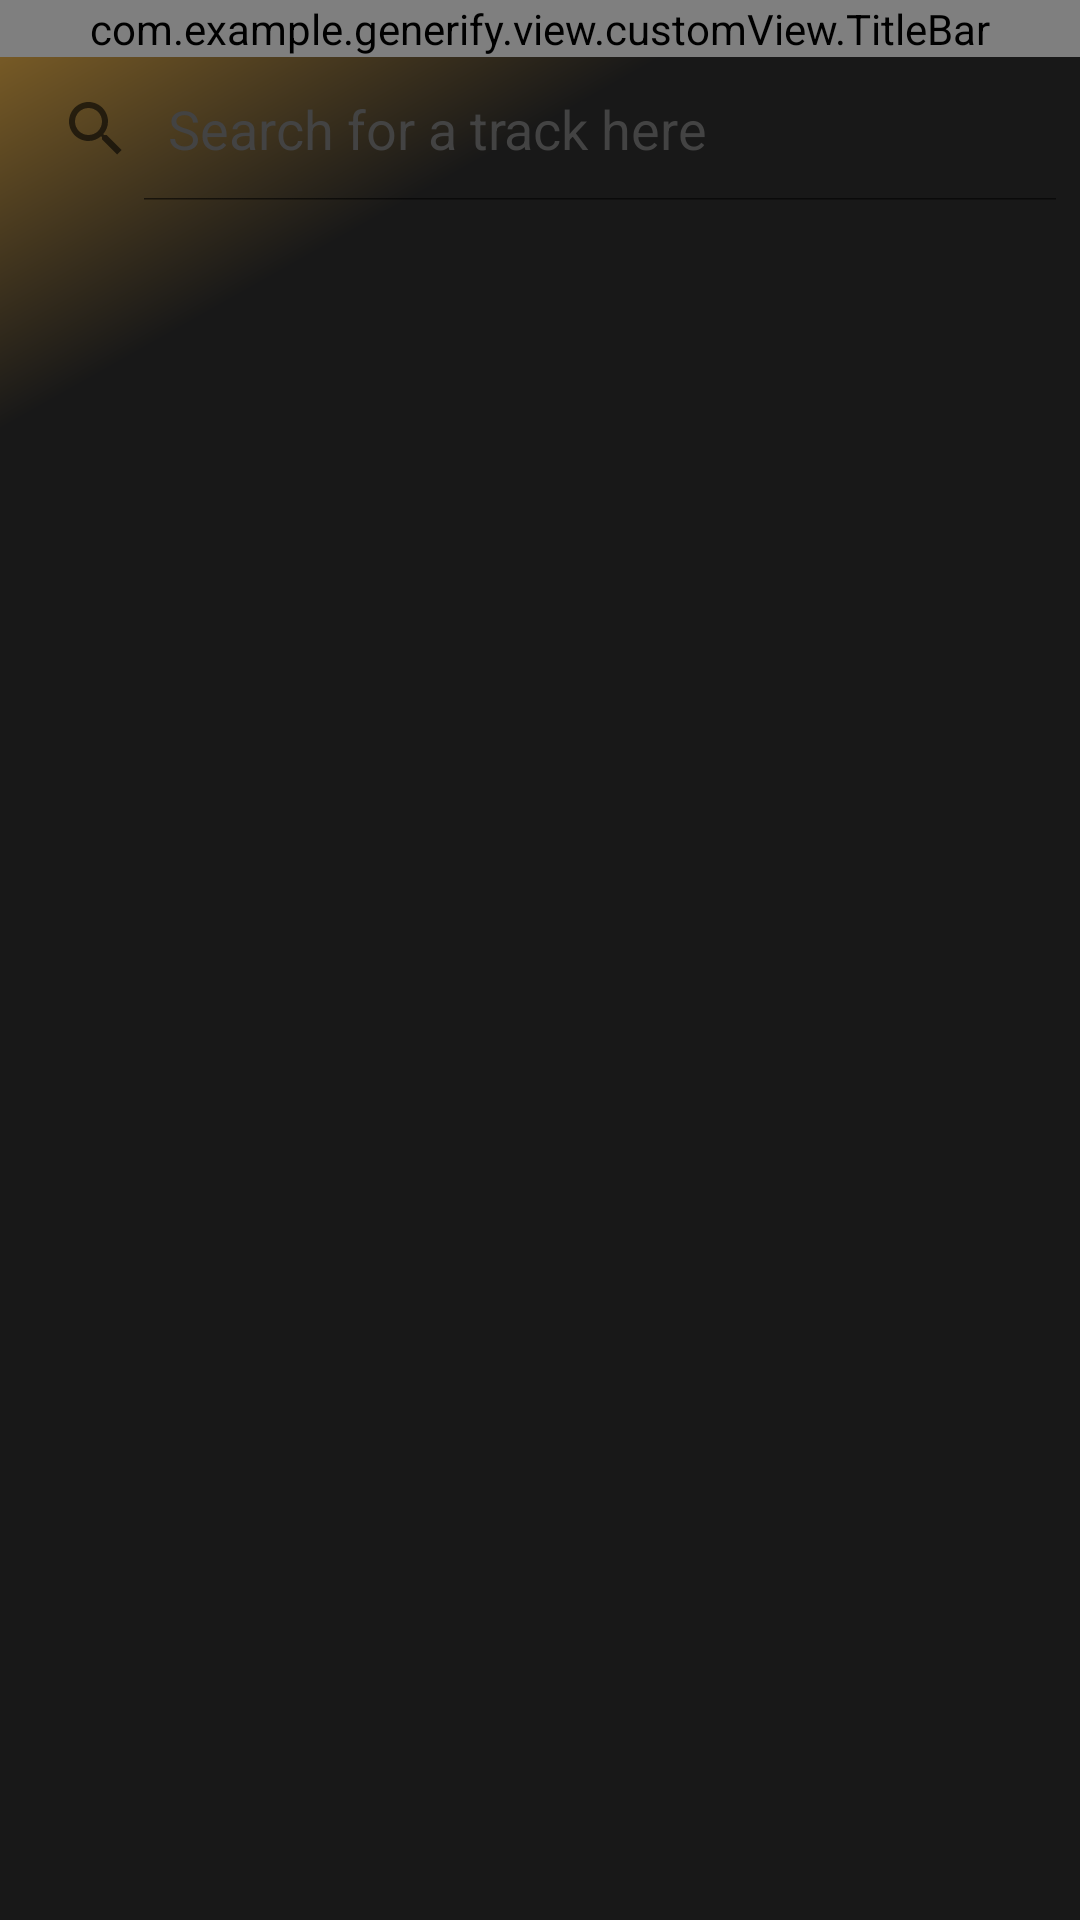

Produce the Android XML layout that renders to this screen, including the resource entries it uses.
<!-- AndroidManifest.xml: application theme AppTheme -->
<!-- res/layout/dashboard_playlist_fragment.xml -->
<?xml version="1.0" encoding="utf-8"?>
<layout xmlns:android="http://schemas.android.com/apk/res/android"
xmlns:app="http://schemas.android.com/apk/res-auto">
<data>
    <variable
        name="viewModel"
        type="com.example.generify.viewModel.PlaylistFragmentViewModel" />
</data>
    <FrameLayout
        android:layout_width="match_parent"
        android:layout_height="match_parent">

        <LinearLayout
            android:orientation="vertical"
            android:layout_width="match_parent"
            android:layout_height="match_parent">

            <com.example.generify.view.customView.TitleBar
                android:layout_width="match_parent"
                android:layout_height="wrap_content"
                app:name='@{"Playlist"}'/>

            <SearchView
                android:id="@+id/playlist_searchview_id"
                android:theme="@style/CustomSearchViewStyle"
                android:layout_width="match_parent"
                android:layout_height="wrap_content"
                android:queryHint="@string/search_track_hint_text"
                android:iconifiedByDefault="false"/>

            <ScrollView
                android:layout_width="match_parent"
                android:layout_height="wrap_content">

                <androidx.recyclerview.widget.RecyclerView
                    android:id="@+id/search_track_recycler_view"
                    android:layout_width="match_parent"
                    android:layout_height="wrap_content"
                    android:layout_marginTop="10sp"
                    android:background="@null"
                    android:visibility="gone"/>
            </ScrollView>

            <com.example.generify.view.customView.SelectedTrack
                android:id="@+id/dashboard_playlist_selected_track_id"
                android:layout_width="match_parent"
                android:layout_height="wrap_content"
                android:layout_marginTop="5dp"
                android:visibility="gone"/>

            <TextView
                android:id="@+id/dashboard_playlist_playlist_id"
                android:layout_width="match_parent"
                android:layout_height="wrap_content"
                android:text="@string/text_playlist"
                android:textSize="30dp"
                android:textColor="@color/usaBlue"
                android:layout_marginBottom="10dp"
                android:visibility="gone"/>

            <ScrollView
                android:layout_width="match_parent"
                android:layout_height="wrap_content">

                <androidx.recyclerview.widget.RecyclerView
                    android:id="@+id/dashboard_playlist_generated_playlist_recycler_view_id"
                    android:layout_width="match_parent"
                    android:layout_height="wrap_content"
                    android:background="@null"
                    android:visibility="gone"/>
            </ScrollView>
        </LinearLayout>

        <ProgressBar
            android:id="@+id/progress_bar_id"
            android:layout_width="wrap_content"
            android:layout_height="wrap_content"
            android:layout_gravity="center"
            android:visibility="gone"/>
    </FrameLayout>
</layout>
<!-- resources referenced by this layout -->
<resources>
  <color name="usaBlue">#0093FF</color>
  <string name="search_track_hint_text">Search for a track here</string>
  <string name="text_playlist">Playlist</string>
  <style name="CustomSearchViewStyle" parent="Widget.AppCompat.SearchView">
          <item name="searchIcon">@drawable/ic_search_black_24dp</item>
          <item name="searchHintIcon">@drawable/ic_search_black_24dp</item>
          <item name="android:editTextColor">@color/humanWhite</item>
          <item name="android:textColorHint">@color/darkGray</item>
      </style>
  <style name="AppTheme" parent="Theme.AppCompat.Light.DarkActionBar">
          
          <item name="colorPrimary">@color/colorPrimary</item>
          <item name="colorPrimaryDark">@color/colorPrimaryDark</item>
          <item name="colorAccent">@color/colorAccent</item>
          <item name="android:windowBackground">@drawable/background_gradient</item>
          <item name="android:textColor">@color/humanWhite</item>
          <item name="windowNoTitle">true</item>
          <item name="android:windowFullscreen">true</item>
      </style>
  <!-- drawable ic_search_black_24dp (drawable) -->
  <vector xmlns:android="http://schemas.android.com/apk/res/android"
          android:width="24dp"
          android:height="24dp"
          android:viewportWidth="24.0"
          android:viewportHeight="24.0">
      <path
          android:fillColor="#AAFFFFFF"
          android:pathData="M15.5,14h-0.79l-0.28,-0.27C15.41,12.59 16,11.11 16,9.5 16,5.91 13.09,3 9.5,3S3,5.91 3,9.5 5.91,16 9.5,16c1.61,0 3.09,-0.59 4.23,-1.57l0.27,0.28v0.79l5,4.99L20.49,19l-4.99,-5zM9.5,14C7.01,14 5,11.99 5,9.5S7.01,5 9.5,5 14,7.01 14,9.5 11.99,14 9.5,14z"/>
  </vector>
  <color name="humanWhite">#AAFFFFFF</color>
  <color name="darkGray">#434343</color>
  <color name="colorPrimary">#FFBD26</color>
  <color name="colorPrimaryDark">#AD7F18</color>
  <color name="colorAccent">#D81B60</color>
  <!-- drawable background_gradient (drawable) -->
  <?xml version="1.0" encoding="utf-8"?>
  <shape
      xmlns:android="http://schemas.android.com/apk/res/android"
      android:shape="rectangle">
      <gradient
          android:type="linear"
          android:centerX="17%"
          android:startColor="@color/backgroundStart"
          android:centerColor="@color/backgroundEnd"
          android:endColor="@color/backgroundEnd"
          android:angle="315"/>
  </shape>
  <color name="backgroundStart">#FF856428</color>
  <color name="backgroundEnd">#181818</color>
</resources>
